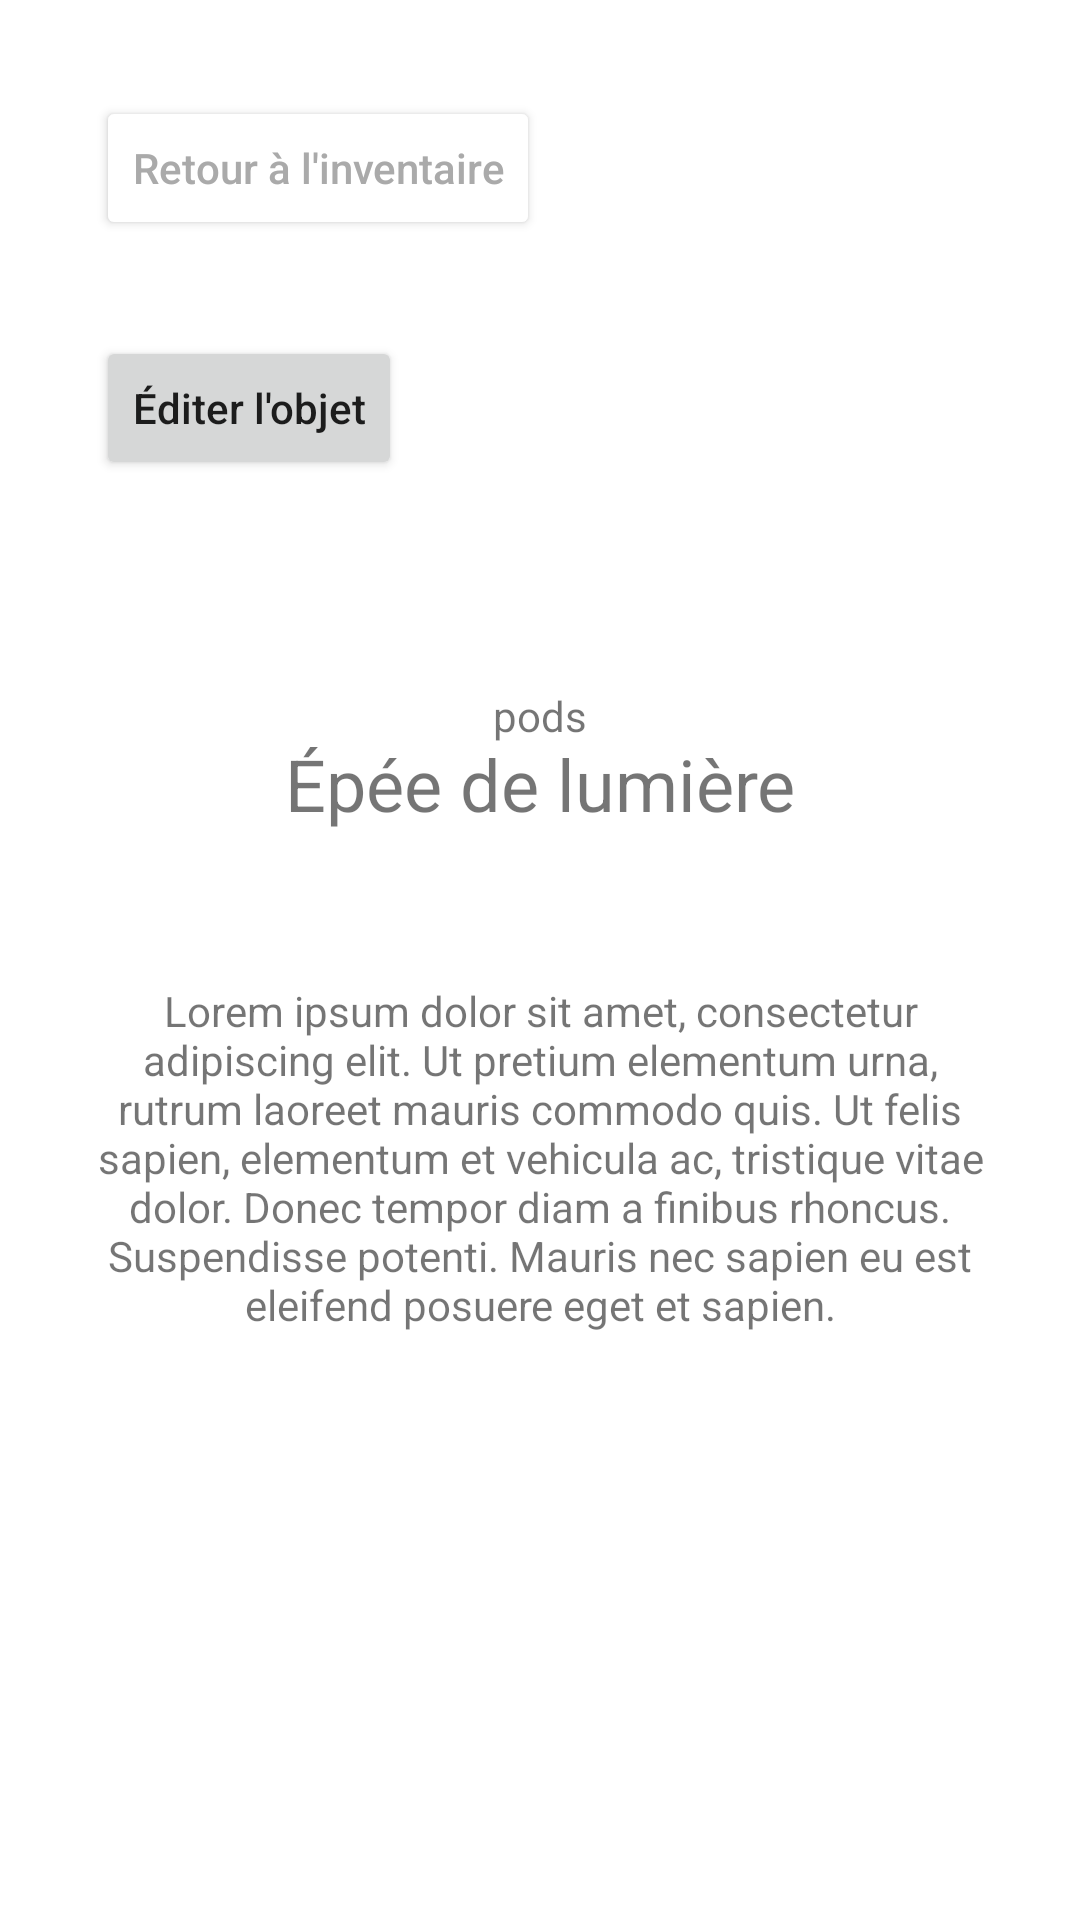

The Android layout XML behind this screen, and the referenced resources:
<!-- AndroidManifest.xml: application theme Theme.InventoryJdr -->
<!-- res/layout/fragment_object_info.xml -->
<?xml version="1.0" encoding="utf-8"?>
<androidx.constraintlayout.widget.ConstraintLayout xmlns:android="http://schemas.android.com/apk/res/android"
    xmlns:app="http://schemas.android.com/apk/res-auto"
    xmlns:tools="http://schemas.android.com/tools"
    android:layout_width="match_parent"
    android:layout_height="match_parent"
    tools:context=".ui.objectInfo.ObjectInfoFragment">


    <Button
        android:id="@+id/button3"
        android:layout_width="wrap_content"
        android:layout_height="wrap_content"
        android:layout_marginStart="32dp"
        android:layout_marginLeft="32dp"
        android:layout_marginTop="32dp"
        android:backgroundTint="@android:color/white"
        android:textColor="#aaaaaa"
        android:textAllCaps="false"
        android:text="Retour à l'inventaire"
        app:layout_constraintStart_toStartOf="parent"
        app:layout_constraintTop_toTopOf="parent" />

    <Button
        android:id="@+id/button4"
        android:layout_width="wrap_content"
        android:layout_height="wrap_content"
        android:layout_marginStart="32dp"
        android:layout_marginLeft="32dp"
        android:layout_marginTop="32dp"
        android:text="Éditer l'objet"
        android:textAllCaps="false"
        app:layout_constraintStart_toStartOf="parent"
        app:layout_constraintTop_toBottomOf="@+id/button3" />

    <TextView
        android:id="@+id/textView"
        android:layout_width="wrap_content"
        android:layout_height="wrap_content"
        android:layout_marginTop="85dp"
        android:text="Épée de lumière"
        android:textSize="24dp"
        app:layout_constraintEnd_toEndOf="parent"
        app:layout_constraintStart_toStartOf="parent"
        app:layout_constraintTop_toBottomOf="@+id/button4" />

    <TextView
        android:id="@+id/textView2"
        android:layout_width="0dp"
        android:layout_height="wrap_content"
        android:layout_marginStart="32dp"
        android:layout_marginLeft="32dp"
        android:layout_marginTop="50dp"
        android:layout_marginEnd="32dp"
        android:layout_marginRight="32dp"
        android:gravity="center"
        android:text="Lorem ipsum dolor sit amet, consectetur adipiscing elit. Ut pretium elementum urna, rutrum laoreet mauris commodo quis. Ut felis sapien, elementum et vehicula ac, tristique vitae dolor. Donec tempor diam a finibus rhoncus. Suspendisse potenti. Mauris nec sapien eu est eleifend posuere eget et sapien."
        app:layout_constraintEnd_toEndOf="parent"
        app:layout_constraintStart_toStartOf="parent"
        app:layout_constraintTop_toBottomOf="@+id/textView" />

    <TextView
        android:id="@+id/textView3"
        android:layout_width="wrap_content"
        android:layout_height="wrap_content"
        android:layout_marginBottom="16dp"
        android:background="@drawable/rounded_textview"
        android:gravity="center"
        android:text="3"
        android:textColor="#fff"
        android:textSize="24dp"
        app:layout_constraintBottom_toTopOf="@+id/textView"
        app:layout_constraintEnd_toEndOf="parent"
        app:layout_constraintStart_toStartOf="parent" />

    <TextView
        android:id="@+id/textView4"
        android:layout_width="wrap_content"
        android:layout_height="wrap_content"
        android:text="pods"
        app:layout_constraintEnd_toEndOf="parent"
        app:layout_constraintStart_toStartOf="parent"
        app:layout_constraintTop_toBottomOf="@+id/textView3" />

</androidx.constraintlayout.widget.ConstraintLayout>
<!-- resources referenced by this layout -->
<resources>
  <style name="Theme.InventoryJdr" parent="Theme.MaterialComponents.DayNight.DarkActionBar">
          
          <item name="colorPrimary">@color/purple_500</item>
          <item name="colorPrimaryVariant">@color/purple_700</item>
          <item name="colorOnPrimary">@color/white</item>
          
          <item name="colorSecondary">@color/teal_200</item>
          <item name="colorSecondaryVariant">@color/teal_700</item>
          <item name="colorOnSecondary">@color/black</item>
          
          <item name="android:statusBarColor" tools:targetApi="l">?attr/colorPrimaryVariant</item>
          
      </style>
  <!-- not gathered from this repository: default colours our renderer supplied (Android Studio template values) -->
  <color name="purple_500">#FF6200EE</color>
  <color name="purple_700">#FF3700B3</color>
  <color name="teal_200">#FF03DAC5</color>
  <color name="teal_700">#FF018786</color>
  <color name="black">#FF000000</color>
  <color name="white">#FFFFFFFF</color>
</resources>
